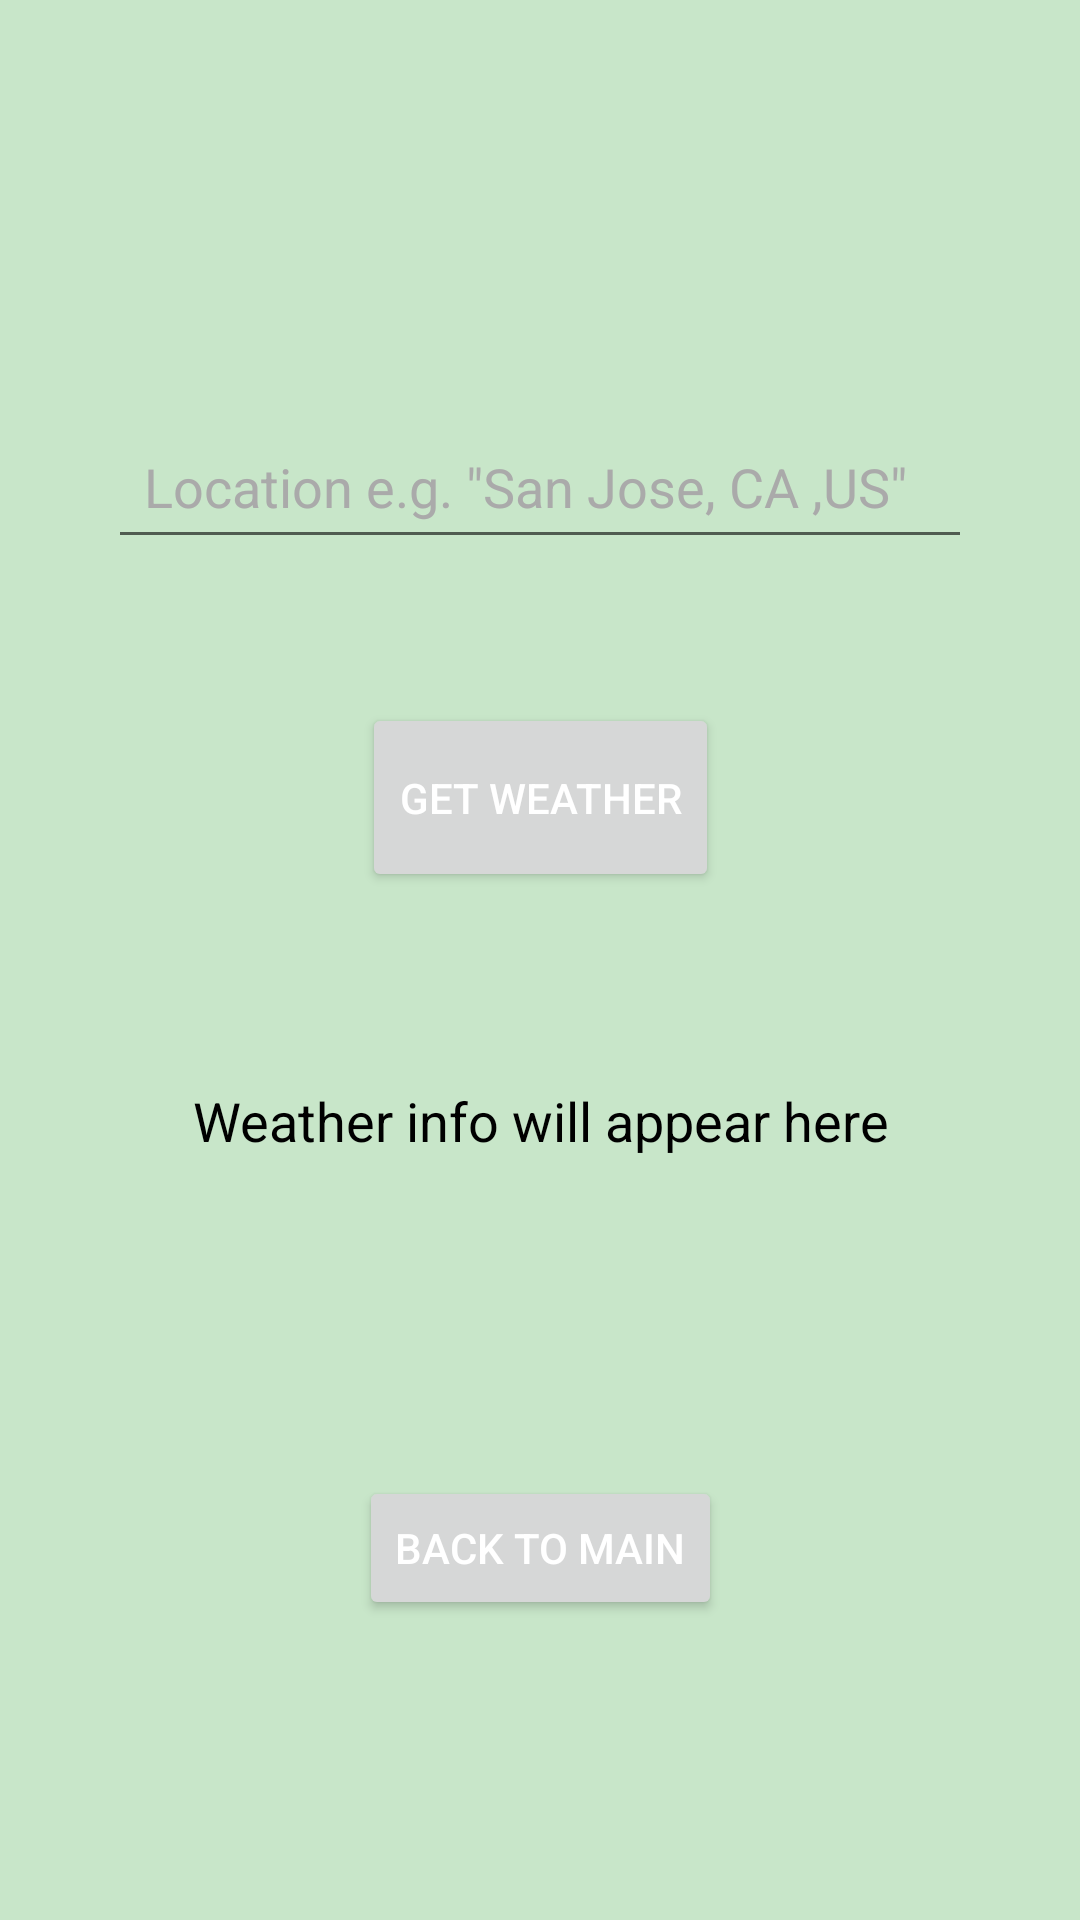

The Android layout XML behind this screen, and the referenced resources:
<!-- AndroidManifest.xml: application theme Theme.MyAndroidDiary -->
<!-- res/layout/activity_weather.xml -->
<androidx.constraintlayout.widget.ConstraintLayout xmlns:android="http://schemas.android.com/apk/res/android"
    xmlns:app="http://schemas.android.com/apk/res-auto"
    xmlns:tools="http://schemas.android.com/tools"
    android:layout_width="match_parent"
    android:layout_height="match_parent"
    tools:context="com.multiclock.app.WeatherActivity">

    <EditText
        android:id="@+id/cityEditText"
        android:layout_width="0dp"
        android:layout_height="wrap_content"
        android:hint="Location e.g. &quot;San Jose, CA ,US&quot;"
        android:inputType="textPersonName"
        android:padding="12dp"
        android:textColorHint="@android:color/darker_gray"
        app:layout_constraintBottom_toBottomOf="parent"
        app:layout_constraintEnd_toEndOf="parent"
        app:layout_constraintStart_toStartOf="parent"
        app:layout_constraintTop_toTopOf="parent"
        app:layout_constraintVertical_bias="0.233"
        app:layout_constraintWidth_percent="0.8" />

    <Button
        android:id="@+id/fetchWeatherButton"
        android:layout_width="119dp"
        android:layout_height="63dp"
        android:layout_marginTop="48dp"
        android:text="Get Weather"
        android:textColor="@android:color/white"
        app:layout_constraintEnd_toEndOf="parent"
        app:layout_constraintHorizontal_bias="0.501"
        app:layout_constraintStart_toStartOf="parent"
        app:layout_constraintTop_toBottomOf="@id/cityEditText" />

    <TextView
        android:id="@+id/weatherTextView"
        android:layout_width="0dp"
        android:layout_height="wrap_content"
        android:layout_marginTop="52dp"
        android:gravity="center"
        android:padding="12dp"
        android:text="Weather info will appear here"
        android:textSize="18sp"
        app:layout_constraintEnd_toEndOf="parent"
        app:layout_constraintStart_toStartOf="parent"
        app:layout_constraintTop_toBottomOf="@id/fetchWeatherButton"
        app:layout_constraintWidth_percent="0.8" />

    <Button
        android:id="@+id/backButton"
        android:layout_width="wrap_content"
        android:layout_height="wrap_content"
        android:text="Back to Main"
        android:textColor="@android:color/white"
        app:layout_constraintBottom_toBottomOf="parent"
        app:layout_constraintEnd_toEndOf="parent"
        app:layout_constraintStart_toStartOf="parent"
        app:layout_constraintTop_toTopOf="parent"
        app:layout_constraintVertical_bias="0.831" />

</androidx.constraintlayout.widget.ConstraintLayout>
<!-- resources referenced by this layout -->
<resources>
  <style name="Theme.MyAndroidDiary" parent="Theme.MaterialComponents.DayNight.DarkActionBar">
          
          <item name="colorPrimary">@color/green_primary</item>
          <item name="colorPrimaryDark">@color/green_primary_dark</item>
          <item name="colorAccent">@color/green_accent</item>
          
          <item name="android:colorBackground">@color/green_background</item>
          <item name="android:textColor">@color/black</item>
          <item name="windowActionBar">false</item>
          <item name="windowNoTitle">true</item>
      </style>
  <color name="green_primary">#4CAF50</color>
  <color name="green_primary_dark">#388E3C</color>
  <color name="green_accent">#8BC34A</color>
  <color name="green_background">#C8E6C9</color>
  <color name="black">#FF000000</color>
</resources>
